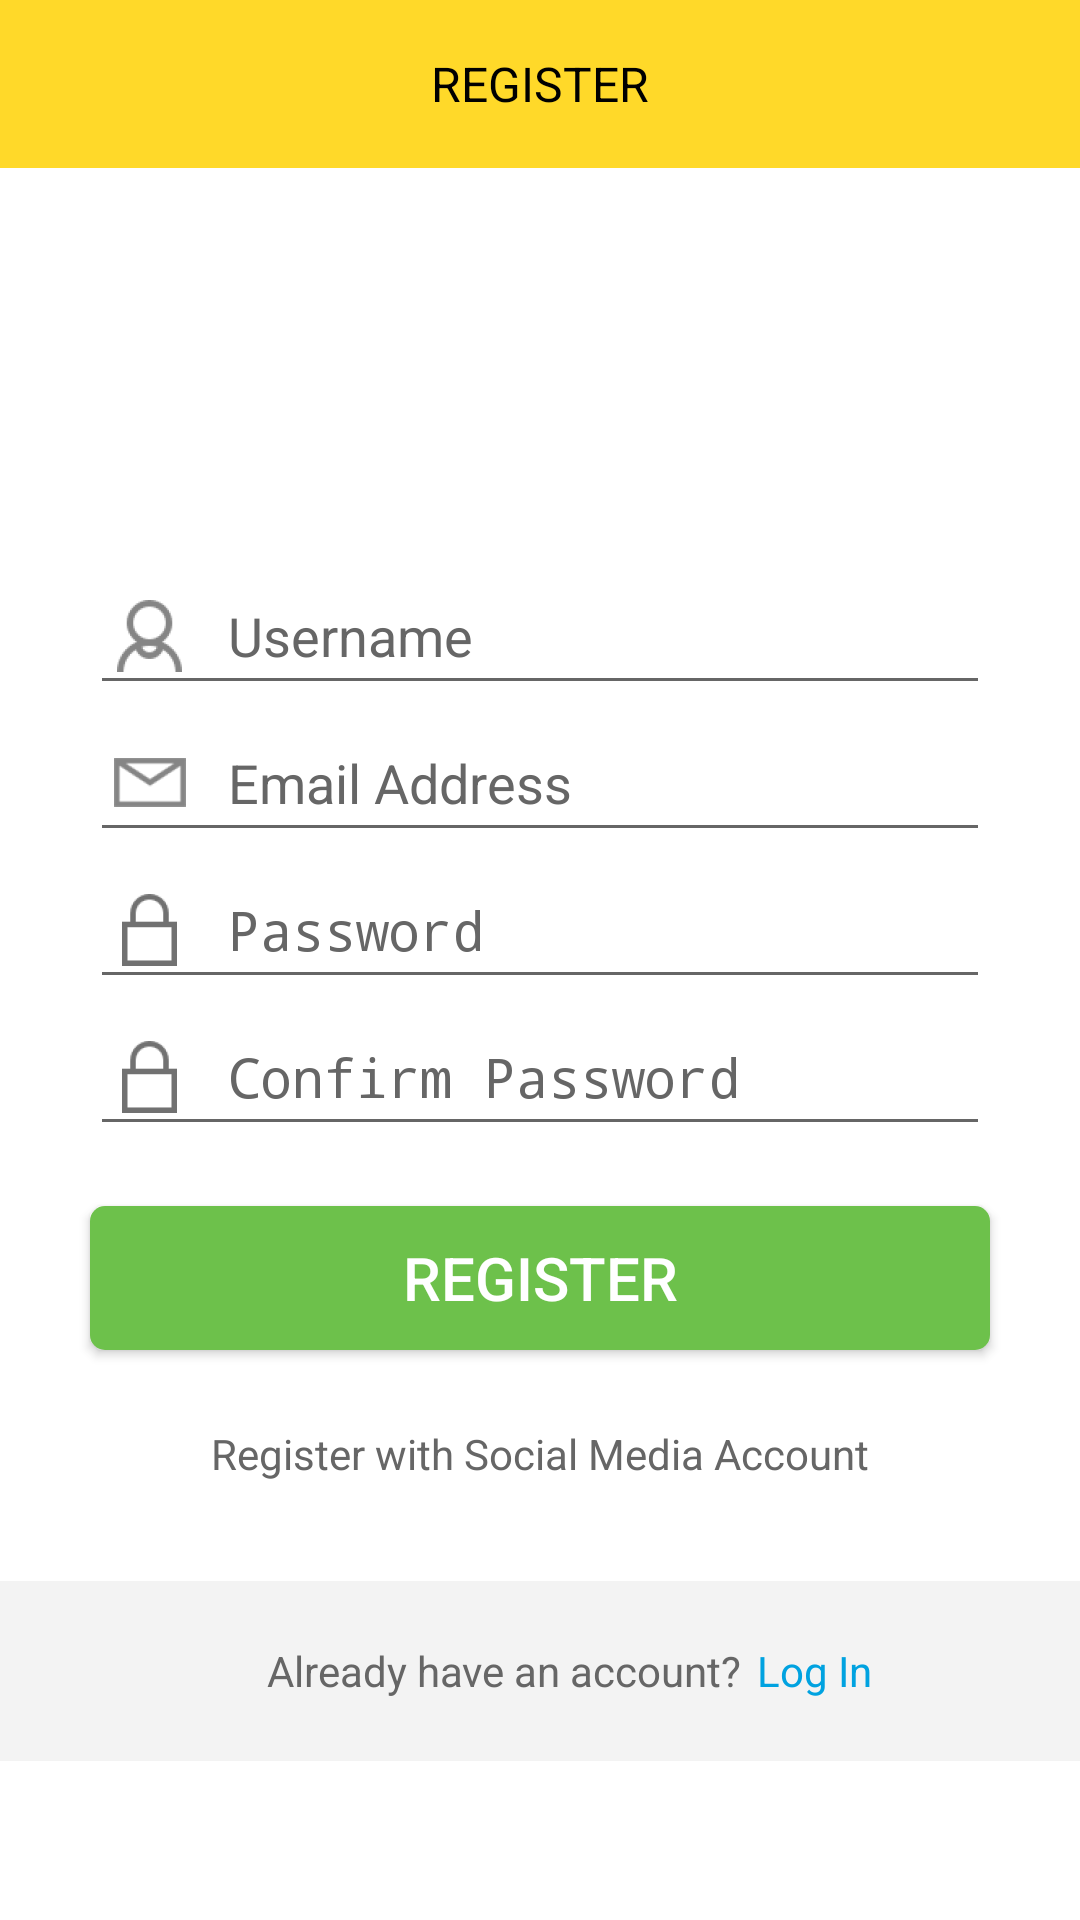

Reconstruct the res/layout file that produces this screen, plus the resources it refers to.
<!-- AndroidManifest.xml: activity theme Theme.AppCompat.Light.NoActionBar -->
<!-- res/layout/activity_register.xml -->
<?xml version="1.0" encoding="utf-8"?>
<RelativeLayout xmlns:android="http://schemas.android.com/apk/res/android"
    xmlns:app="http://schemas.android.com/apk/res-auto"
    xmlns:tools="http://schemas.android.com/tools"
    android:layout_width="match_parent"
    android:layout_height="match_parent"
    android:id="@+id/parentlayout"
    tools:context="com.sunilsaini.attendee.RegisterActivity">

    <RelativeLayout
        android:id="@+id/relativeLayout1"
        android:layout_width="match_parent"
        android:layout_height="?attr/actionBarSize"
        android:background="@color/loginaction"
        android:focusable="true"
        android:focusableInTouchMode="true">

        <android.support.v7.widget.Toolbar
            android:id="@+id/toolbarr"
            android:layout_width="wrap_content"
            android:layout_height="wrap_content"
            android:background="@android:color/transparent"
            android:elevation="4dp"
            android:theme="@style/ThemeOverlay.AppCompat.ActionBar"
            app:popupTheme="@style/ThemeOverlay.AppCompat.Light" />

        <TextView
            android:id="@+id/textRegister"
            android:layout_width="wrap_content"
            android:layout_height="wrap_content"
            android:layout_centerHorizontal="true"
            android:layout_centerVertical="true"
            android:text="REGISTER"
            android:textColor="@android:color/black"
            android:textSize="16sp" />
    </RelativeLayout>

    <ScrollView
        android:layout_width="match_parent"
        android:layout_height="match_parent"
        android:layout_below="@id/relativeLayout1"
        android:background="@android:color/background_light">

        <RelativeLayout
            android:layout_width="match_parent"
            android:layout_height="match_parent"
            android:layout_below="@+id/relativeLayout"
            android:background="@android:color/background_light">

            <ImageView
                android:id="@+id/imageView2"
                android:layout_width="120dp"
                android:layout_height="130dp"
                android:layout_alignParentTop="true"
                android:layout_centerHorizontal="true"
                android:scaleType="fitCenter"
                app:srcCompat="@drawable/logo" />

            <EditText
                android:id="@+id/editText"
                android:layout_width="match_parent"
                android:layout_height="wrap_content"
                android:layout_alignParentStart="true"
                android:layout_below="@+id/imageView2"
                android:layout_marginEnd="30dp"
                android:layout_marginStart="30dp"
                android:drawableLeft="@drawable/ic_hintuser"
                android:drawablePadding="10dp"
                android:ems="10"
                android:hint="Username"
                android:inputType="textPersonName"
                android:textColorHint="@color/hint" />

            <EditText
                android:id="@+id/editText3"
                android:layout_width="match_parent"
                android:layout_height="wrap_content"
                android:layout_alignParentStart="true"
                android:layout_below="@+id/editText"
                android:layout_marginEnd="30dp"
                android:layout_marginStart="30dp"

                android:drawableLeft="@drawable/ic_email"
                android:drawablePadding="10dp"
                android:ems="10"
                android:hint="Email Address"
                android:inputType="textEmailAddress"
                android:textColorHint="@color/hint" />

            <EditText
                android:id="@+id/editText2"
                android:layout_width="match_parent"
                android:layout_height="wrap_content"
                android:layout_alignStart="@+id/editText"
                android:layout_below="@+id/editText3"
                android:layout_marginEnd="30dp"
                android:drawableLeft="@drawable/ic_passhint"
                android:drawablePadding="10dp"
                android:ems="10"
                android:hint="Password"
                android:inputType="textPassword"
                android:textColorHint="@color/hint" />

            <EditText
                android:id="@+id/editcnfrmpass"
                android:layout_width="match_parent"
                android:layout_height="wrap_content"
                android:layout_alignStart="@+id/editText2"
                android:layout_below="@+id/editText2"
                android:layout_marginEnd="30dp"
                android:drawableLeft="@drawable/ic_passhint"
                android:drawablePadding="10dp"
                android:ems="10"
                android:hint="Confirm Password"
                android:inputType="textPassword"
                android:textColorHint="@color/hint" />

            <Button
                android:id="@+id/buttonregister"
                android:layout_width="match_parent"
                android:layout_height="wrap_content"
                android:layout_below="@+id/editcnfrmpass"
                android:layout_centerHorizontal="true"
                android:layout_marginLeft="30dp"
                android:layout_marginRight="30dp"
                android:layout_marginTop="20dp"
                android:background="@drawable/roundbutton"
                android:text="Register"
                android:textColor="@android:color/background_light"
                android:textSize="20sp" />

            <TextView
                android:id="@+id/textViewSocial"
                android:layout_width="wrap_content"
                android:layout_height="wrap_content"
                android:layout_below="@+id/buttonregister"
                android:layout_centerHorizontal="true"
                android:layout_marginTop="25dp"
                android:text="Register with Social Media Account"
                android:textColor="@color/hint" />

            <LinearLayout
                android:id="@+id/linearlayout1"
                android:layout_width="match_parent"
                android:layout_height="match_parent"
                android:layout_below="@+id/textViewSocial"
                android:layout_centerHorizontal="true"
                android:layout_marginLeft="60dp"
                android:layout_marginRight="60dp"
                android:layout_marginTop="20dp"

                android:orientation="horizontal"
                android:weightSum="4">

                <ImageView
                    android:id="@+id/imageView4"
                    android:layout_width="0dp"
                    android:layout_height="wrap_content"
                    android:layout_weight="1"
                    app:srcCompat="@mipmap/ic_facebook" />

                <ImageView
                    android:id="@+id/imageView5"
                    android:layout_width="0dp"
                    android:layout_height="wrap_content"
                    android:layout_weight="1"
                    app:srcCompat="@mipmap/ic_gplus" />

                <ImageView
                    android:id="@+id/imageView6"
                    android:layout_width="0dp"
                    android:layout_height="wrap_content"
                    android:layout_weight="1"
                    app:srcCompat="@mipmap/ic_linkdin" />

                <ImageView
                    android:id="@+id/imageView8"
                    android:layout_width="0dp"
                    android:layout_height="wrap_content"
                    android:layout_weight="1"
                    app:srcCompat="@mipmap/ic_twitter" />
            </LinearLayout>

            <RelativeLayout
                android:layout_width="match_parent"
                android:layout_height="60dp"
                android:layout_below="@id/linearlayout1"
                android:layout_marginTop="13dp"
                android:background="#f3f3f3"
                >

                <TextView
                    android:id="@+id/textView10"
                    android:layout_width="wrap_content"
                    android:layout_height="wrap_content"
                    android:layout_alignParentStart="true"
                    android:layout_centerVertical="true"
                    android:layout_marginStart="89dp"
                    android:text="Already have an account?"
                    android:textColor="@color/hint" />

                <TextView
                    android:id="@+id/textlogin"
                    android:layout_width="wrap_content"
                    android:layout_height="wrap_content"
                    android:layout_alignBottom="@+id/textView10"
                    android:layout_marginStart="5dp"
                    android:layout_toEndOf="@+id/textView10"
                    android:text="Log In"
                    android:textColor="@color/forgot" />
            </RelativeLayout>

        </RelativeLayout>
    </ScrollView>

</RelativeLayout>
<!-- resources referenced by this layout -->
<resources>
  <color name="forgot">#00a2e0</color>
  <color name="hint">#666666</color>
  <color name="loginaction">#ffd929</color>
  <!-- drawable ic_email: png bitmap (drawable-hdpi, 616 bytes) -->
  <!-- drawable ic_hintuser: png bitmap (drawable-hdpi, 1116 bytes) -->
  <!-- drawable ic_passhint: png bitmap (drawable-hdpi, 481 bytes) -->
  <!-- drawable logo: png bitmap (drawable, 39577 bytes) -->
  <!-- drawable roundbutton (drawable) -->
  <?xml version="1.0" encoding="utf-8"?>
  <selector xmlns:android="http://schemas.android.com/apk/res/android">
      <item>
          <shape
              android:shape="rectangle">
  
              <solid
                  android:color="@color/switchk"/>
  
  
  
              <corners
                  android:radius="5dp" />
          </shape>
      </item>
  </selector>
  <!-- mipmap ic_facebook: png bitmap (mipmap-hdpi, 1660 bytes) -->
  <!-- mipmap ic_gplus: png bitmap (mipmap-hdpi, 2410 bytes) -->
  <!-- mipmap ic_linkdin: png bitmap (mipmap-hdpi, 1953 bytes) -->
  <!-- mipmap ic_twitter: png bitmap (mipmap-hdpi, 2268 bytes) -->
  <color name="switchk">#6dc14b</color>
</resources>
